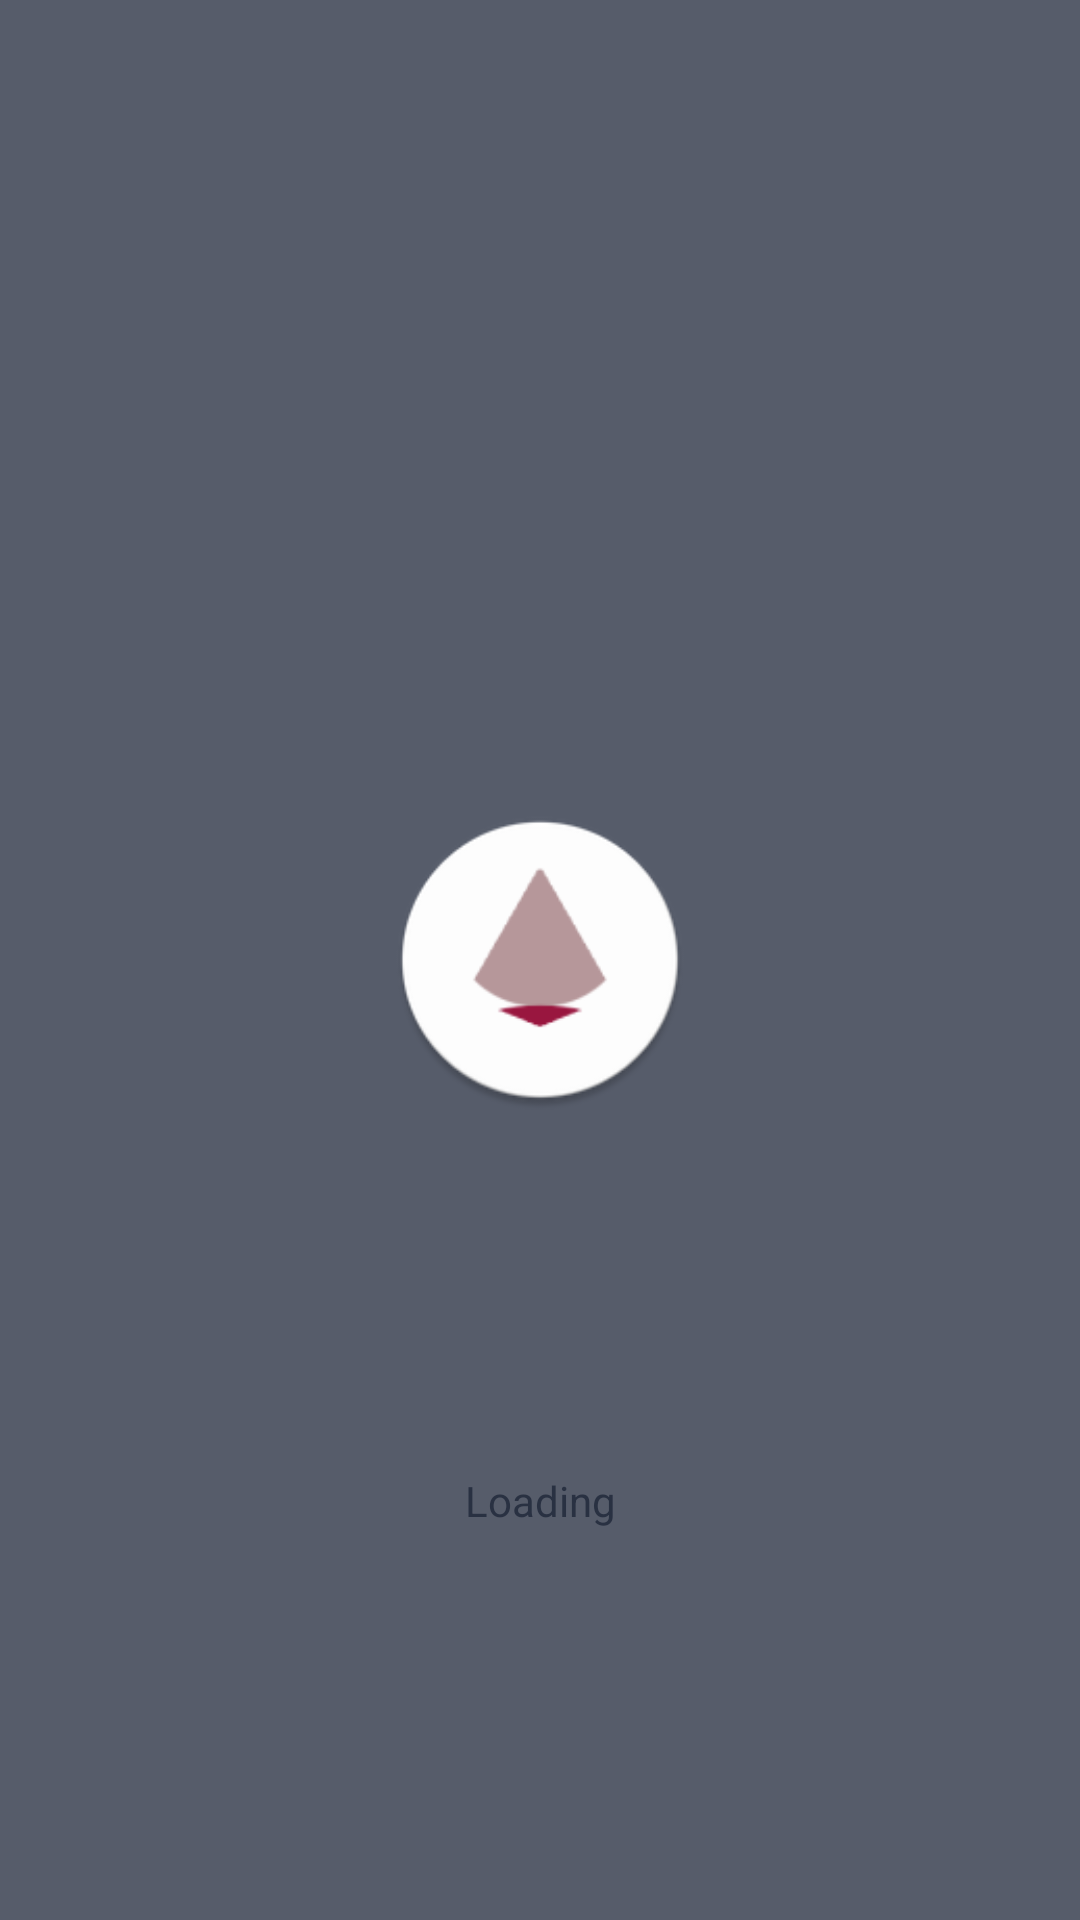

Layout XML and referenced resources for this Android screen:
<!-- AndroidManifest.xml: application theme Theme.StoryApp -->
<!-- res/layout/layout_popup_loading.xml -->
<?xml version="1.0" encoding="utf-8"?>
<androidx.constraintlayout.widget.ConstraintLayout xmlns:android="http://schemas.android.com/apk/res/android"
    android:layout_width="match_parent"
    android:layout_height="match_parent"
    android:padding="20dp"
    android:id="@+id/loadingContainer"
    android:background="@color/night_fall_transparent"
    xmlns:app="http://schemas.android.com/apk/res-auto">

    <ImageView
        android:id="@+id/imgLogo"
        android:layout_width="100dp"
        android:layout_height="100dp"
        android:src="@mipmap/ic_launcher_round"
        app:layout_constraintTop_toTopOf="parent"
        app:layout_constraintBottom_toBottomOf="parent"
        app:layout_constraintEnd_toEndOf="parent"
        app:layout_constraintStart_toStartOf="parent"
        android:contentDescription="@string/hint_description" />

    <TextView
        android:id="@+id/tvLoading"
        android:text="@string/loading"
        android:layout_width="wrap_content"
        android:layout_height="wrap_content"
        android:layout_marginTop="10dp"
        app:layout_constraintStart_toStartOf="parent"
        app:layout_constraintEnd_toEndOf="parent"
        app:layout_constraintTop_toBottomOf="@id/imgLogo"
        app:layout_constraintBottom_toBottomOf="parent"/>

</androidx.constraintlayout.widget.ConstraintLayout>
<!-- resources referenced by this layout -->
<resources>
  <color name="night_fall_transparent">#C9293142</color>
  <!-- mipmap ic_launcher_round: png bitmap (mipmap-hdpi, 3236 bytes) -->
  <string name="hint_description">Description</string>
  <string name="loading">Loading</string>
  <style name="Theme.StoryApp" parent="Theme.MaterialComponents.DayNight.NoActionBar">
          
          <item name="colorPrimary">@color/red_velvet</item>
          <item name="colorPrimaryVariant">@color/red_dark</item>
          <item name="colorOnPrimary">@color/white</item>
          
          <item name="colorSecondary">@color/teal_200</item>
          <item name="colorSecondaryVariant">@color/teal_700</item>
          <item name="colorOnSecondary">@color/black</item>
          
          <item name="android:statusBarColor" tools:targetApi="l">?attr/colorPrimaryVariant</item>
          
          <item name="android:textColor">@color/night_fall</item>
      </style>
  <color name="red_velvet">#FFE01E5A</color>
  <color name="red_dark">#FF9A163F</color>
  <color name="white">#FFFFFFFF</color>
  <color name="teal_200">#FF03DAC5</color>
  <color name="teal_700">#FF018786</color>
  <color name="black">#FF000000</color>
  <color name="night_fall">#FF293142</color>
</resources>
